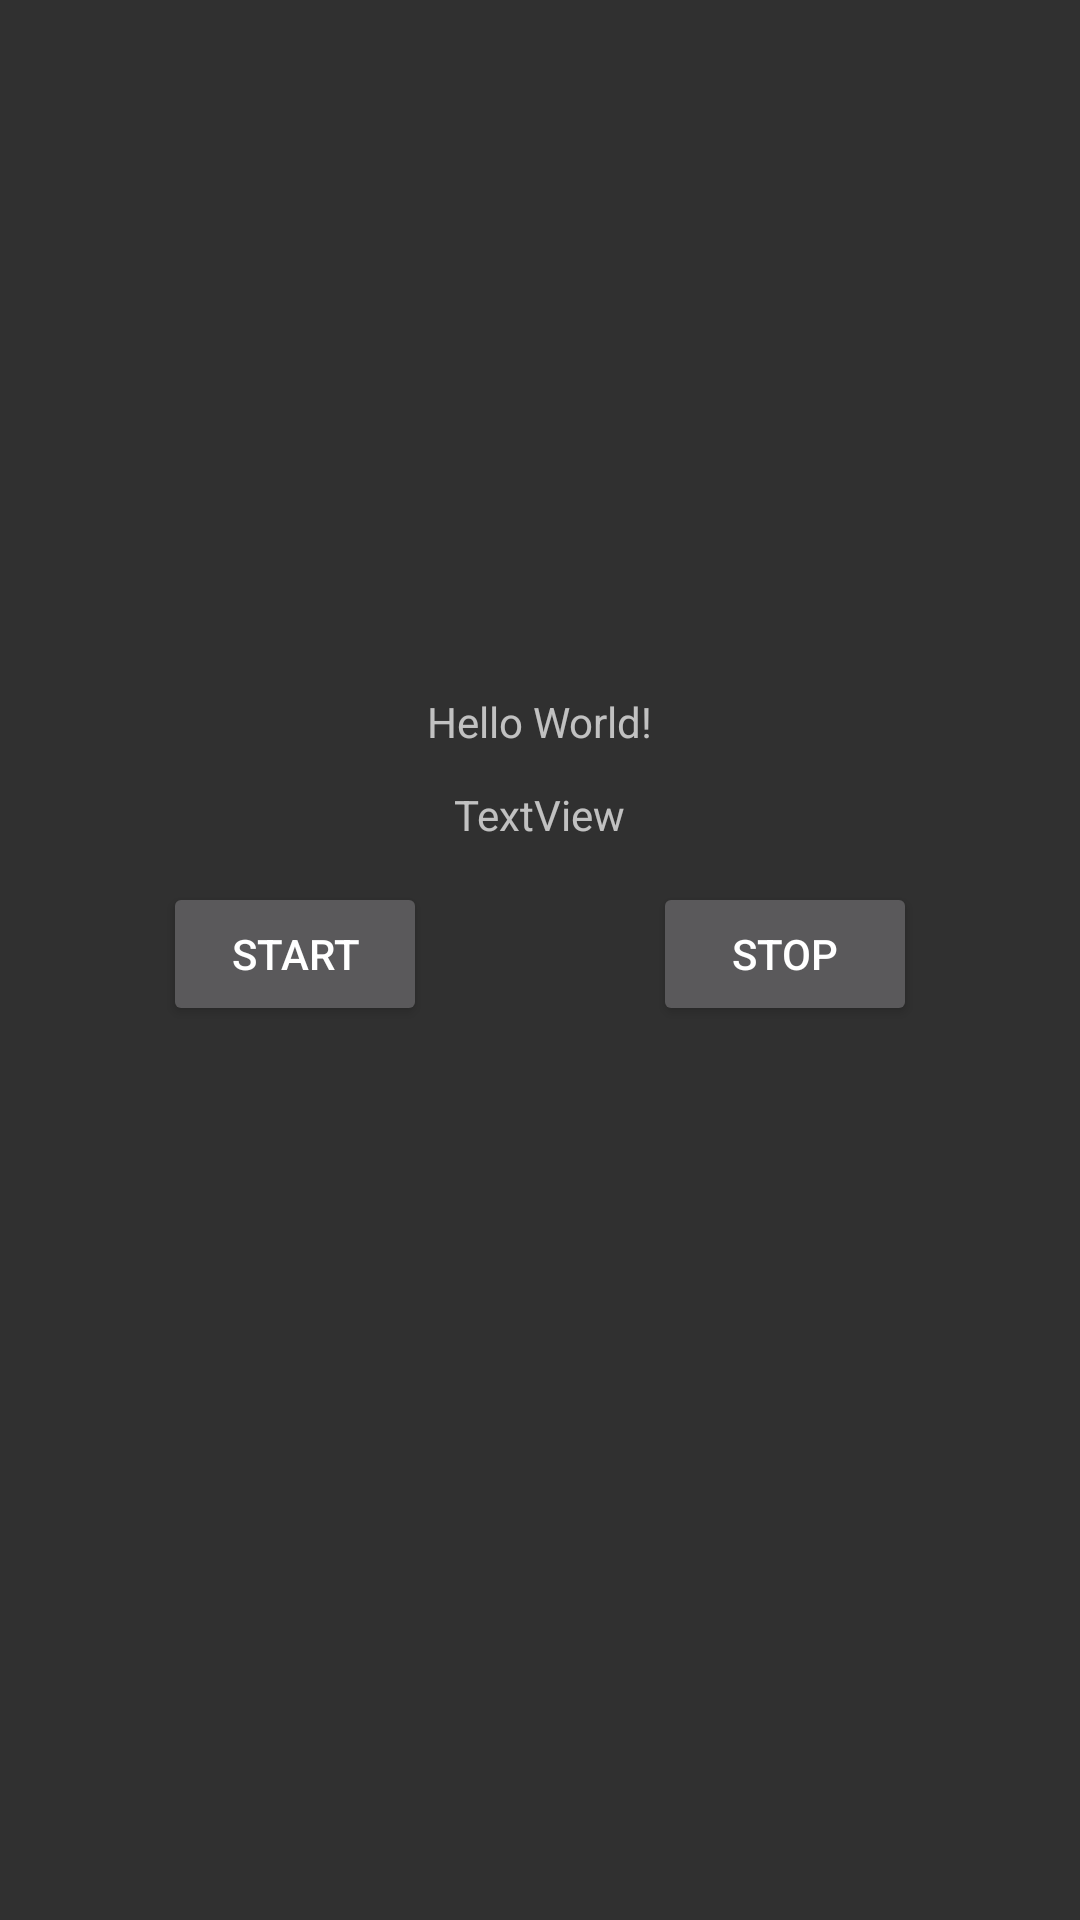

Layout XML and referenced resources for this Android screen:
<!-- AndroidManifest.xml: application theme Theme.AppCompat.NoActionBar -->
<!-- res/layout/activity_main2.xml -->
<?xml version="1.0" encoding="utf-8"?>
<RelativeLayout xmlns:android="http://schemas.android.com/apk/res/android"

    android:layout_width="match_parent"
    android:layout_height="match_parent">

    <TextView
        android:layout_width="wrap_content"
        android:layout_height="wrap_content"
        android:text="Hello World!"
        android:id="@+id/textView1"
        android:layout_alignParentTop="true"
        android:layout_centerHorizontal="true"
        android:layout_marginTop="231dp" />

    <Button
        android:id="@+id/button1"
        android:layout_width="wrap_content"
        android:layout_height="wrap_content"
        android:layout_marginTop="44dp"
        android:text="Start"
        android:layout_below="@+id/textView1"
        android:layout_toStartOf="@+id/textView1" />

    <Button
        android:id="@+id/button2"
        android:layout_width="wrap_content"
        android:layout_height="wrap_content"
        android:text="Stop"
        android:layout_marginRight="27dp"
        android:layout_alignBaseline="@+id/button1"
        android:layout_alignBottom="@+id/button1"
        android:layout_toEndOf="@+id/textView1" />

    <TextView
        android:id="@+id/textView2"
        android:layout_width="wrap_content"
        android:layout_height="wrap_content"
        android:text="TextView"
        android:layout_above="@+id/button2"
        android:layout_centerHorizontal="true"
        android:layout_marginBottom="13dp" />

</RelativeLayout>
<!-- resources referenced by this layout -->
<resources>

</resources>
